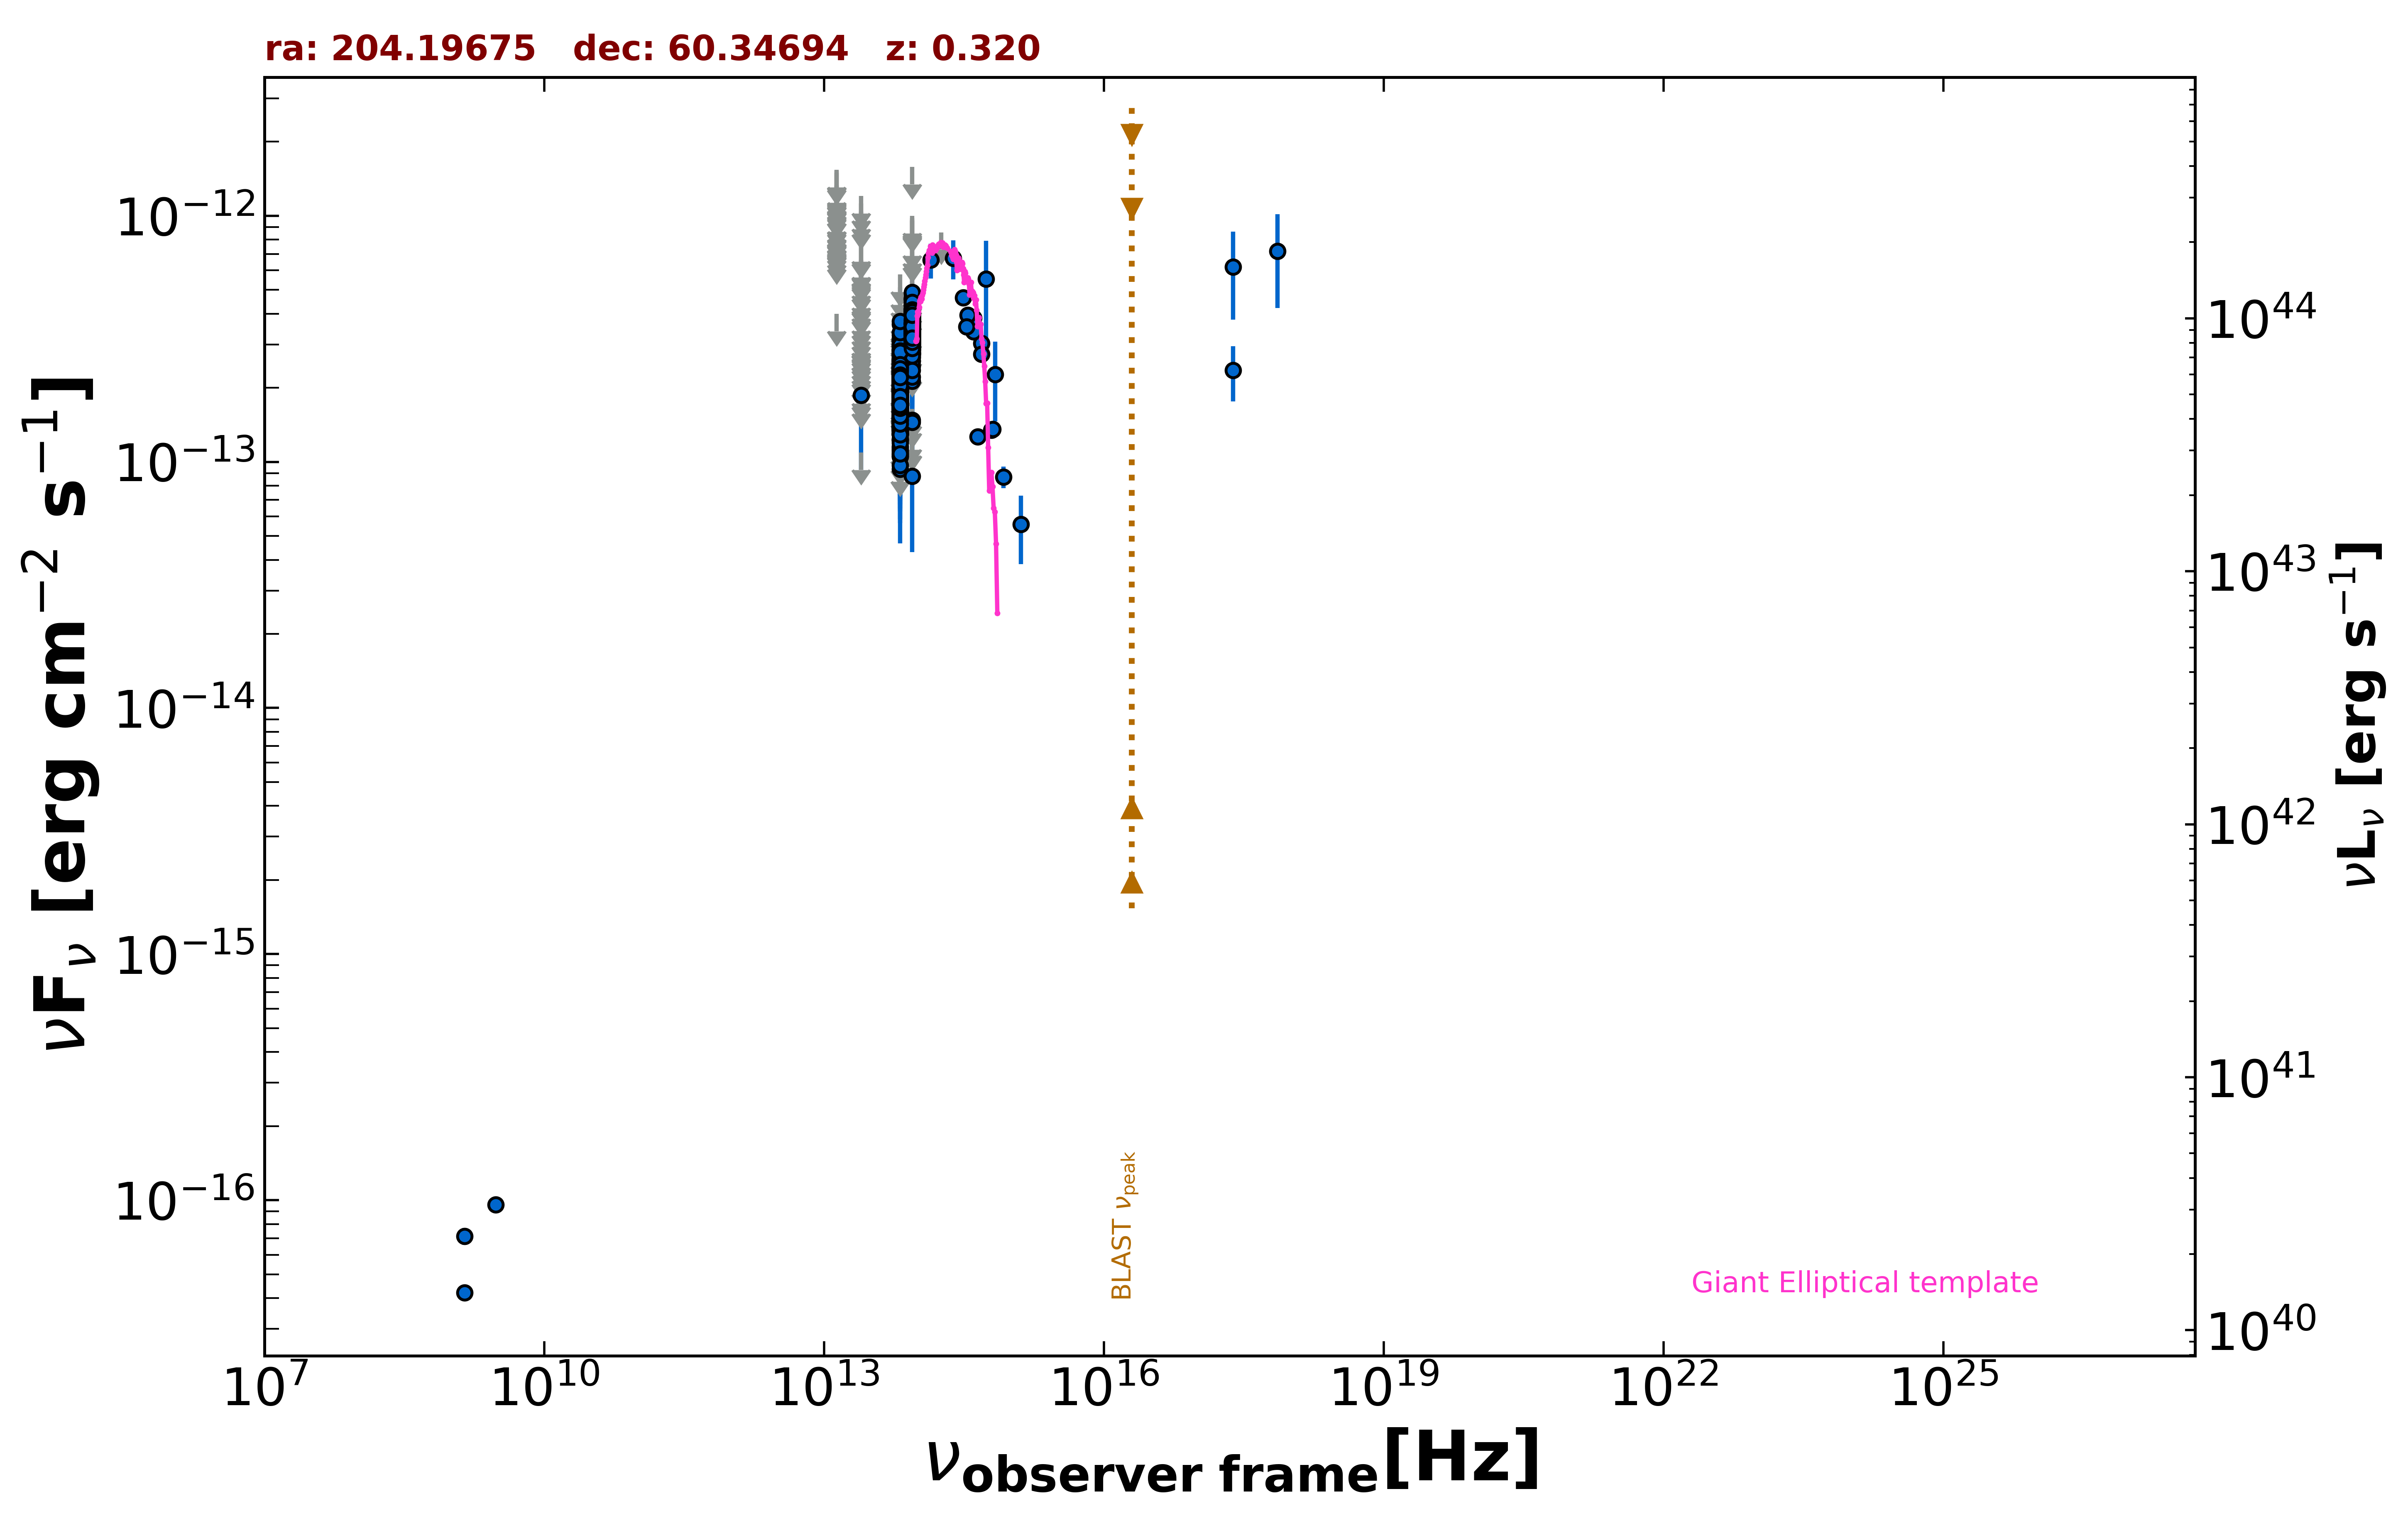

Values plotted in this chart, from the file beside it:
freq., flux, err_flux, MJD_start, MJD_end, flag, catalog, reference
1.400e+09, 4.214e-17, 1.960e-18, 55000, 55000, , FIRST, White et al. 1997  ApJ  475 479
1.400e+09, 7.140e-17, 5.600e-18, 55000, 55000, , NVSS, Condon et al. 1998  AJ  115  1693
3.000e+09, 9.600e-17, 6.790e-18, 55000, 55000, , VLASSQL, Gordon et al. 2021  ApJS  255  30
2.418e+17, 6.193e-13, 2.413e-13, 55000, 55000, , XMMSL2, Saxton et al. 2008  A&A  480  611
7.253e+17, 7.191e-13, 2.968e-13, 55000, 55000, , XMMSL2, Saxton et al. 2008  A&A  480  611
2.418e+17, 2.357e-13, 5.940e-14, 55000, 55000, , RASS, Boller et al. 2016  A&A  103  1
1.389e+14, 6.627e-13, 1.067e-13, 55000, 55000, , 2MASS, Skrutskie et al. 2006  AJ  131  1163
1.804e+14, 8.568e-13, 0.000e+00, 55000, 55000, UL, 2MASS, Skrutskie et al. 2006  AJ  131  1163
2.427e+14, 6.730e-13, 1.215e-13, 55000, 55000, , 2MASS, Skrutskie et al. 2006  AJ  131  1163
8.817e+13, 2.752e-13, 2.150e-15, 55000, 55000, , UNWISE, Schlafly et al. 2019  ApJS  240  30
6.517e+13, 1.522e-13, 2.750e-15, 55000, 55000, , UNWISE, Schlafly et al. 2019  ApJS  240  30
8.817e+13, 3.529e-13, 9.450e-15, 55000, 55000, , WISE, Wright et al. 2010  AJ  140  1868
6.517e+13, 1.900e-13, 7.350e-15, 55000, 55000, , WISE, Wright et al. 2010  AJ  140  1868
2.498e+13, 1.090e-13, 0.000e+00, 55000, 55000, UL, WISE, Wright et al. 2010  AJ  140  1868
1.363e+13, 3.995e-13, 0.000e+00, 55000, 55000, UL, WISE, Wright et al. 2010  AJ  140  1868
8.817e+13, 3.665e-13, 2.740e-14, 56806, 56806, , NEOWISE, Mainzer et al. 2014  ApJ  792  30
6.517e+13, 2.257e-13, 3.380e-14, 56806, 56806, , NEOWISE, Mainzer et al. 2014  ApJ  792  30
8.817e+13, 3.740e-13, 4.105e-14, 56806, 56806, , NEOWISE, Mainzer et al. 2014  ApJ  792  30
6.517e+13, 2.123e-13, 3.815e-14, 56806, 56806, , NEOWISE, Mainzer et al. 2014  ApJ  792  30
8.817e+13, 4.196e-13, 2.475e-14, 56806, 56806, , NEOWISE, Mainzer et al. 2014  ApJ  792  30
6.517e+13, 1.506e-13, 4.015e-14, 56806, 56806, , NEOWISE, Mainzer et al. 2014  ApJ  792  30
8.817e+13, 3.740e-13, 2.480e-14, 56806, 56806, , NEOWISE, Mainzer et al. 2014  ApJ  792  30
6.517e+13, 2.015e-13, 3.335e-14, 56806, 56806, , NEOWISE, Mainzer et al. 2014  ApJ  792  30
8.817e+13, 3.898e-13, 2.405e-14, 56805, 56805, , NEOWISE, Mainzer et al. 2014  ApJ  792  30
6.517e+13, 1.563e-13, 3.190e-14, 56805, 56805, , NEOWISE, Mainzer et al. 2014  ApJ  792  30
8.817e+13, 3.668e-13, 2.400e-14, 56805, 56805, , NEOWISE, Mainzer et al. 2014  ApJ  792  30
6.517e+13, 1.589e-13, 3.495e-14, 56805, 56805, , NEOWISE, Mainzer et al. 2014  ApJ  792  30
8.817e+13, 3.621e-13, 2.405e-14, 56806, 56806, , NEOWISE, Mainzer et al. 2014  ApJ  792  30
6.517e+13, 1.976e-13, 4.090e-14, 56806, 56806, , NEOWISE, Mainzer et al. 2014  ApJ  792  30
8.817e+13, 3.272e-13, 2.445e-14, 56806, 56806, , NEOWISE, Mainzer et al. 2014  ApJ  792  30
6.517e+13, 1.865e-13, 3.105e-14, 56806, 56806, , NEOWISE, Mainzer et al. 2014  ApJ  792  30
8.817e+13, 3.625e-13, 3.480e-14, 56805, 56805, , NEOWISE, Mainzer et al. 2014  ApJ  792  30
6.517e+13, 2.022e-13, 3.860e-14, 56805, 56805, , NEOWISE, Mainzer et al. 2014  ApJ  792  30
8.817e+13, 3.920e-13, 2.350e-14, 56807, 56807, , NEOWISE, Mainzer et al. 2014  ApJ  792  30
6.517e+13, 2.000e-13, 3.125e-14, 56807, 56807, , NEOWISE, Mainzer et al. 2014  ApJ  792  30
8.817e+13, 3.692e-13, 2.450e-14, 56806, 56806, , NEOWISE, Mainzer et al. 2014  ApJ  792  30
6.517e+13, 1.636e-13, 3.630e-14, 56806, 56806, , NEOWISE, Mainzer et al. 2014  ApJ  792  30
8.817e+13, 3.458e-13, 2.360e-14, 56805, 56805, , NEOWISE, Mainzer et al. 2014  ApJ  792  30
6.517e+13, 2.324e-13, 3.825e-14, 56805, 56805, , NEOWISE, Mainzer et al. 2014  ApJ  792  30
8.817e+13, 4.154e-13, 2.525e-14, 56806, 56806, , NEOWISE, Mainzer et al. 2014  ApJ  792  30
6.517e+13, 1.886e-13, 3.230e-14, 56806, 56806, , NEOWISE, Mainzer et al. 2014  ApJ  792  30
8.817e+13, 3.891e-13, 3.125e-14, 56806, 56806, , NEOWISE, Mainzer et al. 2014  ApJ  792  30
6.517e+13, 2.137e-13, 3.165e-14, 56806, 56806, , NEOWISE, Mainzer et al. 2014  ApJ  792  30
8.817e+13, 4.037e-13, 3.950e-14, 56805, 56805, , NEOWISE, Mainzer et al. 2014  ApJ  792  30
6.517e+13, 1.744e-13, 4.180e-14, 56805, 56805, , NEOWISE, Mainzer et al. 2014  ApJ  792  30
8.817e+13, 3.608e-13, 2.360e-14, 56805, 56805, , NEOWISE, Mainzer et al. 2014  ApJ  792  30
6.517e+13, 1.829e-13, 3.320e-14, 56805, 56805, , NEOWISE, Mainzer et al. 2014  ApJ  792  30
8.817e+13, 3.565e-13, 2.465e-14, 56806, 56806, , NEOWISE, Mainzer et al. 2014  ApJ  792  30
6.517e+13, 1.654e-13, 3.765e-14, 56806, 56806, , NEOWISE, Mainzer et al. 2014  ApJ  792  30
8.817e+13, 3.452e-13, 2.800e-14, 56807, 56807, , NEOWISE, Mainzer et al. 2014  ApJ  792  30
6.517e+13, 2.159e-13, 4.100e-14, 56807, 56807, , NEOWISE, Mainzer et al. 2014  ApJ  792  30
8.817e+13, 3.611e-13, 3.065e-14, 56806, 56806, , NEOWISE, Mainzer et al. 2014  ApJ  792  30
6.517e+13, 2.195e-13, 4.250e-14, 56806, 56806, , NEOWISE, Mainzer et al. 2014  ApJ  792  30
8.817e+13, 3.956e-13, 2.625e-14, 56806, 56806, , NEOWISE, Mainzer et al. 2014  ApJ  792  30
6.517e+13, 2.157e-13, 3.370e-14, 56806, 56806, , NEOWISE, Mainzer et al. 2014  ApJ  792  30
8.817e+13, 3.207e-13, 2.515e-14, 56806, 56806, , NEOWISE, Mainzer et al. 2014  ApJ  792  30
6.517e+13, 2.402e-13, 4.585e-14, 56806, 56806, , NEOWISE, Mainzer et al. 2014  ApJ  792  30
8.817e+13, 3.923e-13, 2.785e-14, 56806, 56806, , NEOWISE, Mainzer et al. 2014  ApJ  792  30
6.517e+13, 3.075e-13, 4.265e-14, 56806, 56806, , NEOWISE, Mainzer et al. 2014  ApJ  792  30
8.817e+13, 2.960e-13, 2.645e-14, 56806, 56806, , NEOWISE, Mainzer et al. 2014  ApJ  792  30
... 1,108 more rows
